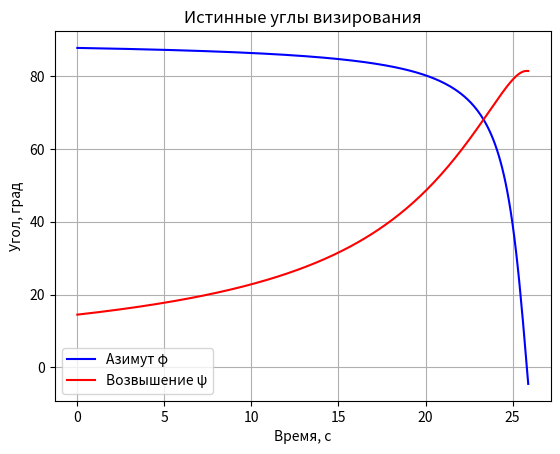
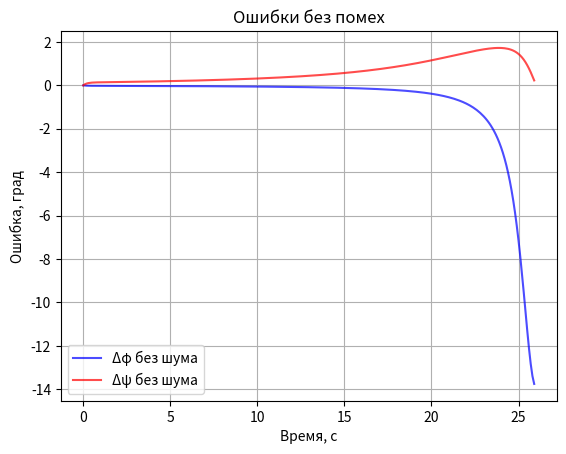
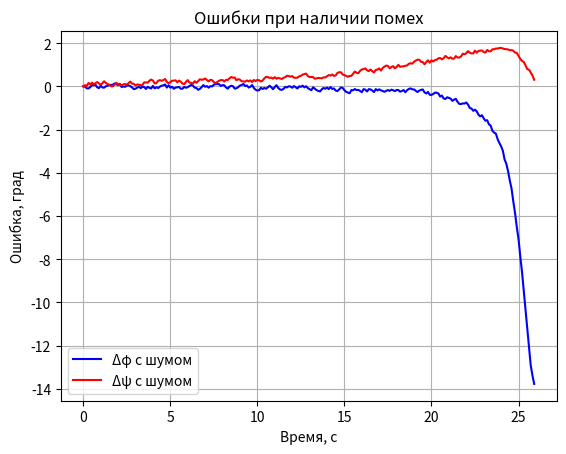

Python code for these plots, in order:
import numpy as np
import matplotlib.pyplot as plt

L = 8000.0
H = 2000.0
X0 = 300.0
V = 300.0
theta_deg = 0.0
T1 = 0.25
T2 = 0.25
delta_deg = 2.0

theta = np.radians(theta_deg)
delta = np.radians(delta_deg)


y0 = np.sqrt(L**2 - H**2)

t_end = y0 / (V * np.cos(theta))

dt = 0.1
t = np.arange(0, t_end + dt, dt)
n_steps = len(t)

y = y0 - V * t * np.cos(theta)

phi_true = np.arctan(y / X0)
psi_true = np.arctan((H + V * t * np.sin(theta)) / np.sqrt(X0**2 + y**2))

phi_deg = np.degrees(phi_true)
psi_deg = np.degrees(psi_true)

plt.plot(t, phi_deg, 'b-', label='Азимут φ')    
plt.plot(t, psi_deg, 'r-', label='Возвышение ψ')
plt.xlabel('Время, с')  
plt.ylabel('Угол, град')
plt.title('Истинные углы визирования')
plt.grid(True)
plt.legend()
plt.show()


phi_c = np.zeros(n_steps)
psi_c = np.zeros(n_steps)

phi_c[0] = phi_true[0]
psi_c[0] = psi_true[0]

for i in range(n_steps - 1):
    phi_c[i+1] = phi_c[i] + (phi_true[i] - phi_c[i]) / T1 * dt
    psi_c[i+1] = psi_c[i] + (psi_true[i] - psi_c[i]) / T2 * dt

delta_phi = phi_true - phi_c
delta_psi = psi_true - psi_c

delta_phi_deg = np.degrees(delta_phi)
delta_psi_deg = np.degrees(delta_psi)

plt.plot(t, delta_phi_deg, 'b-', alpha=0.7, label='Δφ без шума')
plt.plot(t, delta_psi_deg, 'r-', alpha=0.7, label='Δψ без шума')
plt.xlabel('Время, с')
plt.ylabel('Ошибка, град')
plt.title('Ошибки без помех')
plt.grid(True)
plt.legend()
plt.show()


np.random.seed(67)

phi_c = np.zeros(n_steps)
psi_c = np.zeros(n_steps)

phi_c[0] = phi_true[0]
psi_c[0] = psi_true[0]

noise_phi = np.random.uniform(-delta/2, delta/2, size=n_steps)
noise_psi = np.random.uniform(-delta/2, delta/2, size=n_steps)

for i in range(n_steps - 1):
    err_phi = phi_true[i] - phi_c[i]
    err_psi = psi_true[i] - psi_c[i]

    dphi_c = (err_phi / T1) * dt + noise_phi[i] * dt
    dpsi_c = (err_psi / T2) * dt + noise_psi[i] * dt

    phi_c[i+1] = phi_c[i] + dphi_c
    psi_c[i+1] = psi_c[i] + dpsi_c

delta_phi = phi_true - phi_c
delta_psi = psi_true - psi_c

delta_phi_deg = np.degrees(delta_phi)
delta_psi_deg = np.degrees(delta_psi)

plt.plot(t, delta_phi_deg, 'b-', label='Δφ с шумом')
plt.plot(t, delta_psi_deg, 'r-', label='Δψ с шумом')
plt.xlabel('Время, с')
plt.ylabel('Ошибка, град')
plt.title('Ошибки при наличии помех')
plt.grid(True)
plt.legend()
plt.show()


print(f"Время наблюдения: {t_end:.3f} с")
